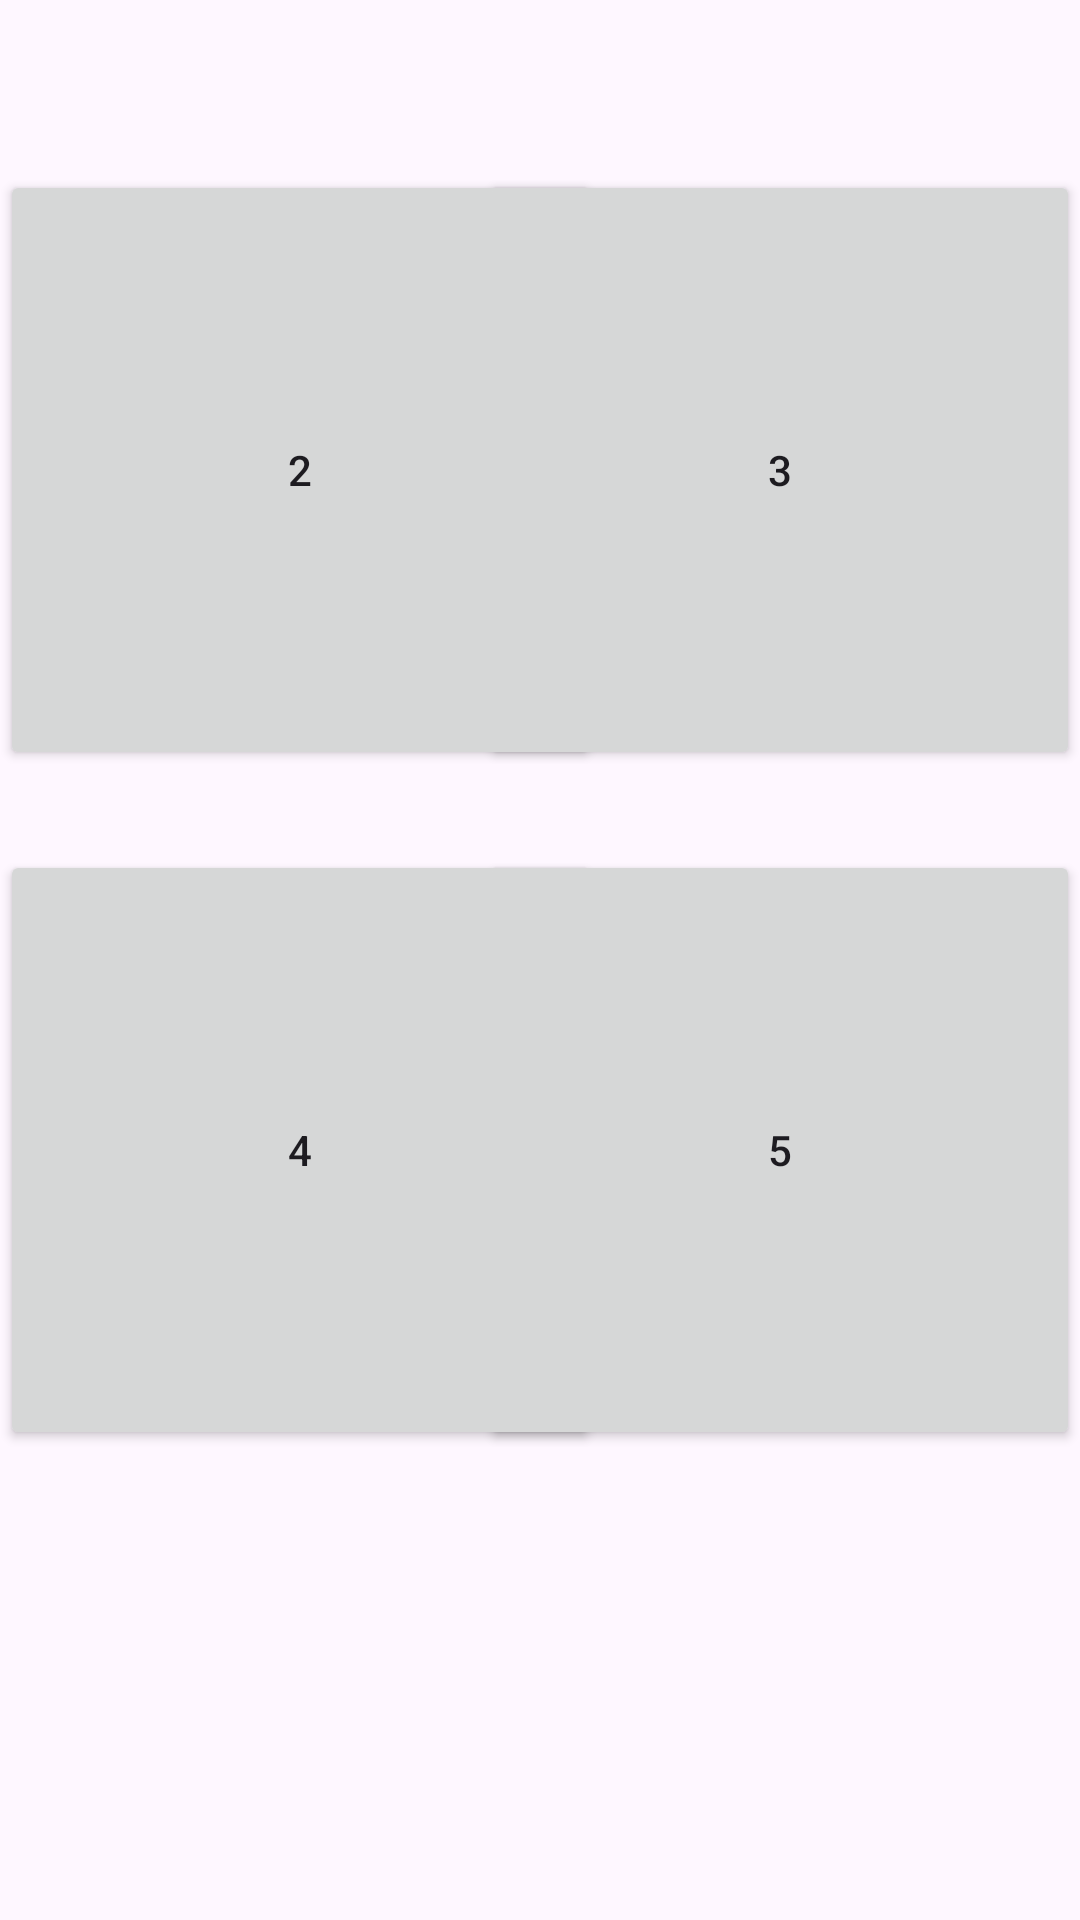

Produce the Android XML layout that renders to this screen, including the resource entries it uses.
<!-- AndroidManifest.xml: application theme Theme.Comanderlifecounter -->
<!-- res/layout/activity_main.xml -->
<?xml version="1.0" encoding="utf-8"?>
<androidx.constraintlayout.widget.ConstraintLayout xmlns:android="http://schemas.android.com/apk/res/android"
    xmlns:app="http://schemas.android.com/apk/res-auto"
    xmlns:tools="http://schemas.android.com/tools"
    android:layout_width="match_parent"
    android:layout_height="match_parent"
    android:orientation="vertical"
    tools:context=".GameLogic">

    <Button
        android:id="@+id/players2"
        android:layout_width="200dp"
        android:layout_height="200dp"
        android:text="2"
        app:layout_constraintBottom_toBottomOf="parent"
        app:layout_constraintEnd_toEndOf="parent"
        app:layout_constraintHorizontal_bias="0.0"
        app:layout_constraintStart_toStartOf="parent"
        app:layout_constraintTop_toTopOf="parent"
        app:layout_constraintVertical_bias="0.129" />

    <Button
        android:id="@+id/players4"
        android:layout_width="200dp"
        android:layout_height="200dp"
        android:text="4"
        app:layout_constraintBottom_toBottomOf="parent"
        app:layout_constraintEnd_toEndOf="parent"
        app:layout_constraintHorizontal_bias="0.0"
        app:layout_constraintStart_toStartOf="parent"
        app:layout_constraintTop_toTopOf="parent"
        app:layout_constraintVertical_bias="0.644" />

    <Button
        android:id="@+id/players3"
        android:layout_width="200dp"
        android:layout_height="200dp"
        android:text="3"
        app:layout_constraintBottom_toBottomOf="parent"
        app:layout_constraintEnd_toEndOf="parent"
        app:layout_constraintHorizontal_bias="1.0"
        app:layout_constraintStart_toStartOf="parent"
        app:layout_constraintTop_toTopOf="parent"
        app:layout_constraintVertical_bias="0.129" />

    <Button
        android:id="@+id/players5"
        android:layout_width="200dp"
        android:layout_height="200dp"
        android:text="5"
        app:layout_constraintBottom_toBottomOf="parent"
        app:layout_constraintEnd_toEndOf="parent"
        app:layout_constraintHorizontal_bias="1.0"
        app:layout_constraintStart_toStartOf="parent"
        app:layout_constraintTop_toTopOf="parent"
        app:layout_constraintVertical_bias="0.644" />


</androidx.constraintlayout.widget.ConstraintLayout>
<!-- resources referenced by this layout -->
<resources>
  <style name="Theme.Comanderlifecounter" parent="Base.Theme.Comanderlifecounter" />
  <style name="Base.Theme.Comanderlifecounter" parent="Theme.Material3.DayNight.NoActionBar">
          
          
      </style>
</resources>
